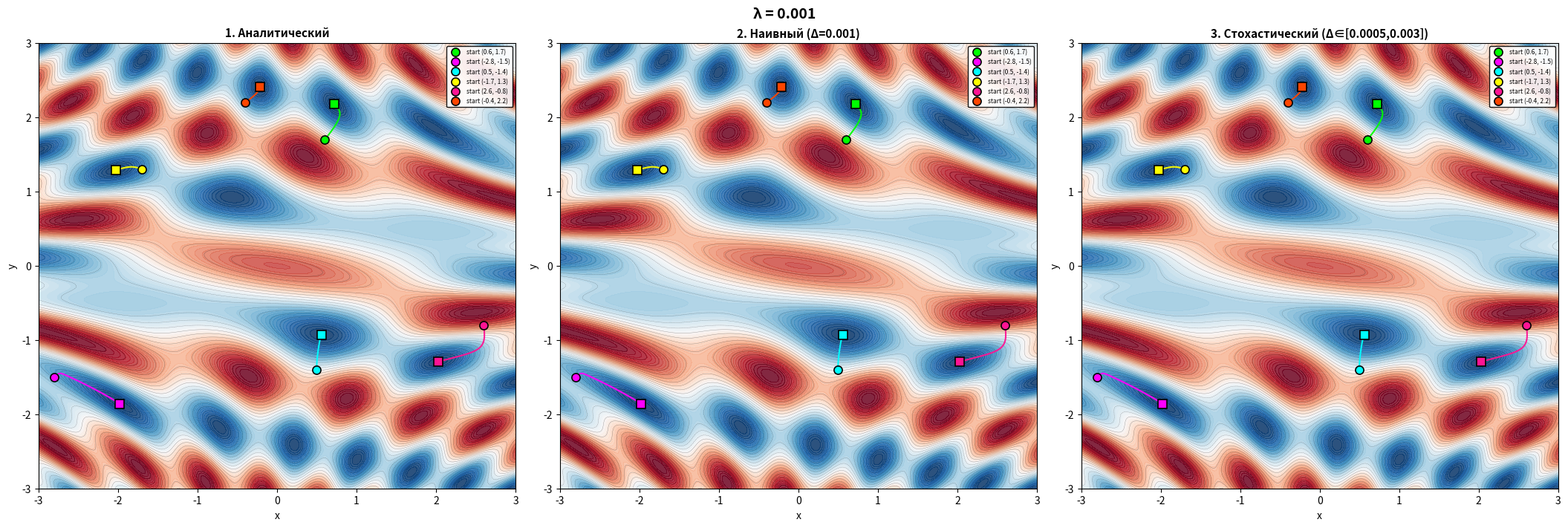
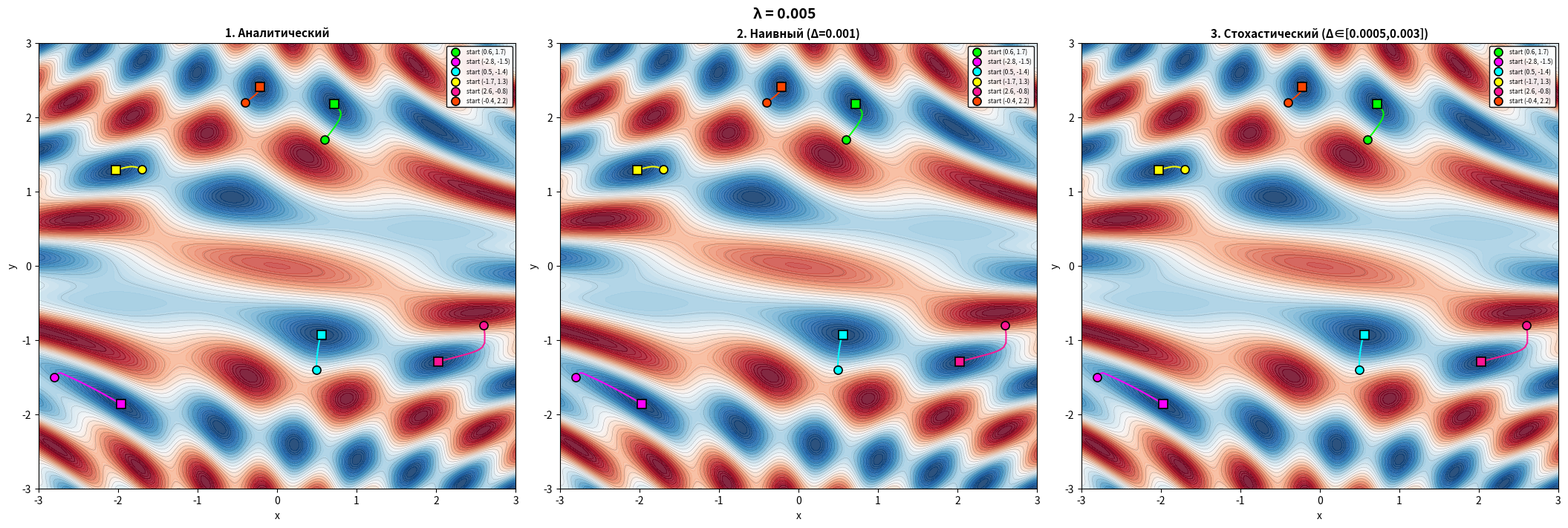
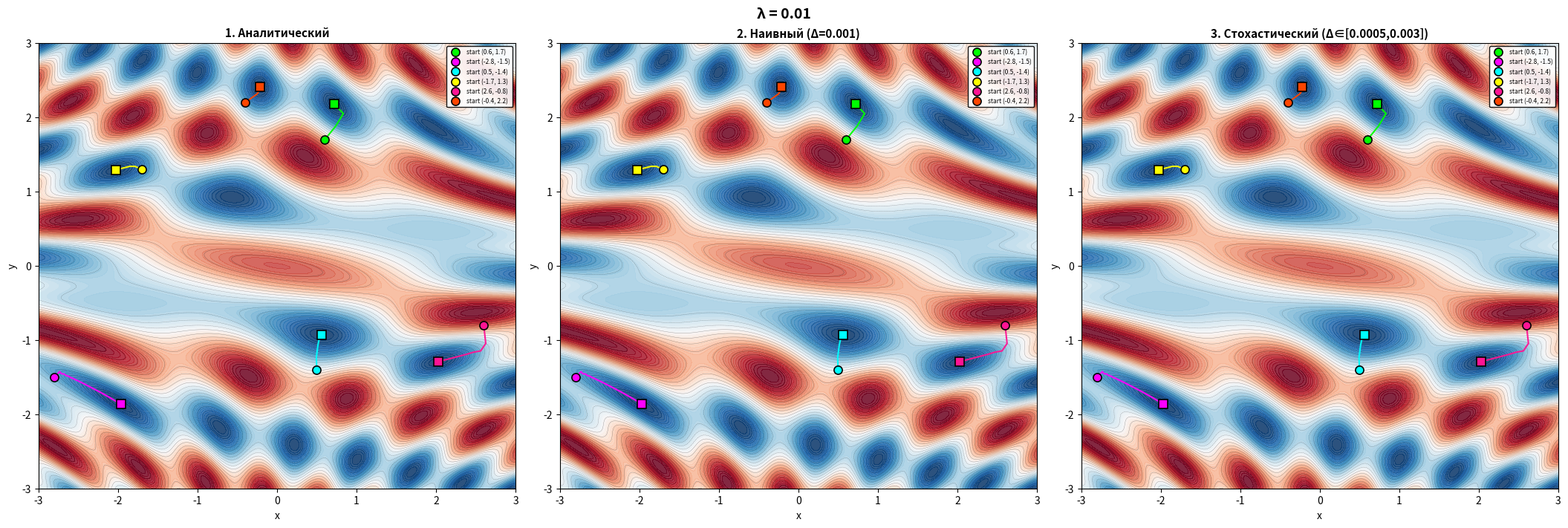
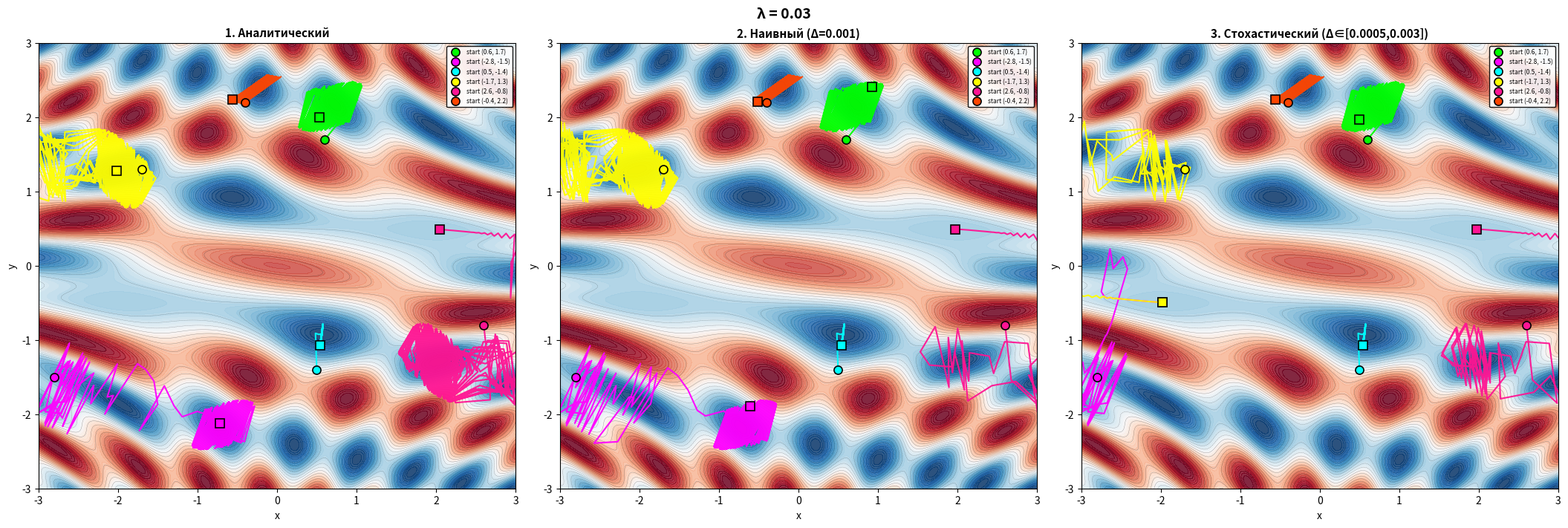
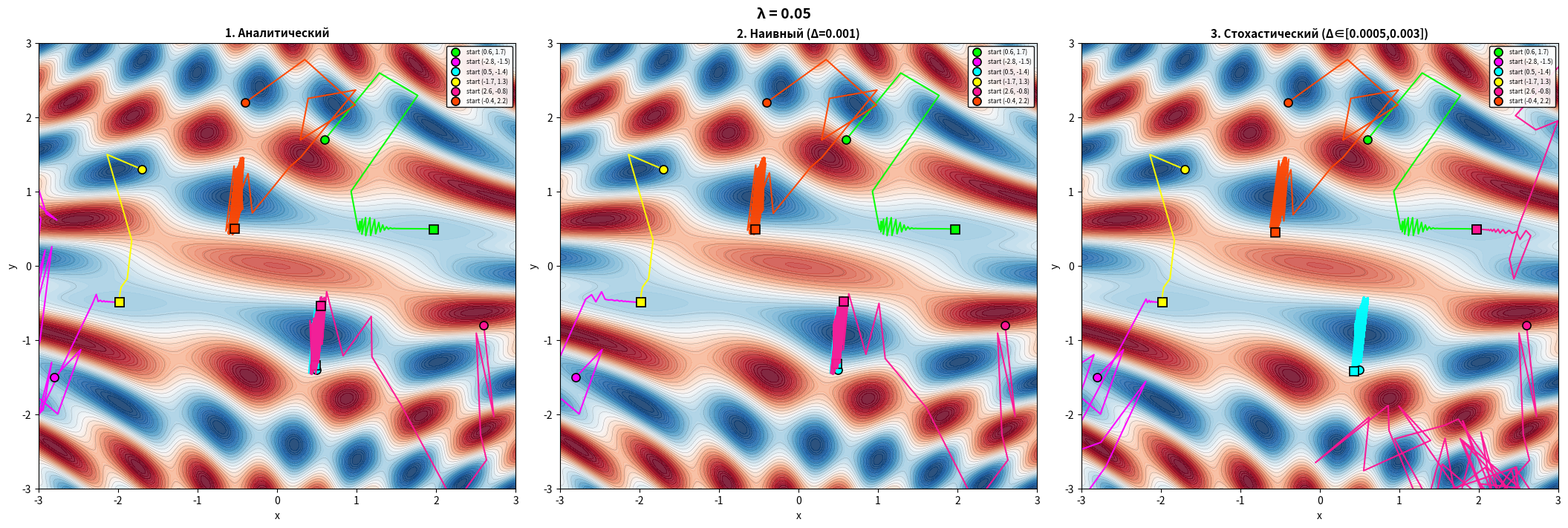
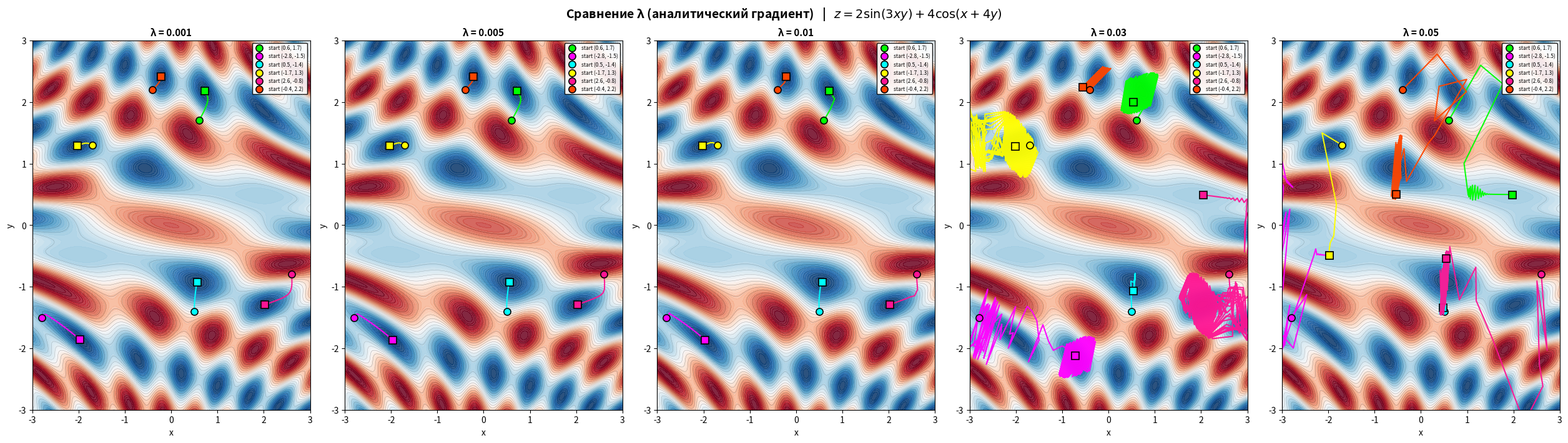
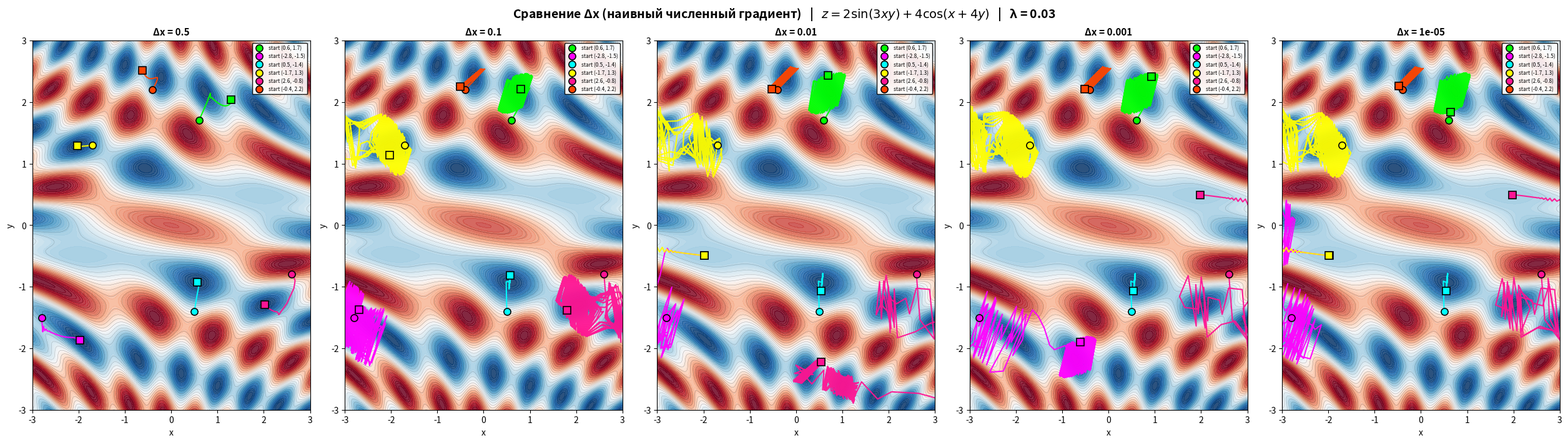

The script that saved these images, in order:
import os
import numpy as np
import matplotlib.pyplot as plt


# ============================================================
# 1. Целевая функция
# ============================================================

def f(x, y):
    """z = 2*sin(3*x*y) + 4*cos(x + 4*y)"""
    return 2 * np.sin(3 * x * y) + 4 * np.cos(x + 4 * y)


# ============================================================
# 2. Три способа вычисления градиента
# ============================================================

def grad_analytical(x, y):
    """
    Способ 1 — аналитический градиент.
    df/dx = 6y*cos(3xy) - 4*sin(x+4y)
    df/dy = 6x*cos(3xy) - 16*sin(x+4y)
    """
    dfdx = 6 * y * np.cos(3 * x * y) - 4 * np.sin(x + 4 * y)
    dfdy = 6 * x * np.cos(3 * x * y) - 16 * np.sin(x + 4 * y)
    return dfdx, dfdy


def grad_naive(x, y, dx=0.001):
    """
    Способ 2 — наивный численный градиент (центральные конечные разности).
    dx фиксирован.
    """
    dfdx = (f(x + dx, y) - f(x - dx, y)) / (2 * dx)
    dfdy = (f(x, y + dx) - f(x, y - dx)) / (2 * dx)
    return dfdx, dfdy


def grad_stochastic(x, y, dx_min=0.0005, dx_max=0.003):
    """
    Способ 3 — стохастический численный градиент.
    На каждой итерации delta берется случайно из [dx_min, dx_max].
    """
    dx = np.random.uniform(dx_min, dx_max)
    dy = np.random.uniform(dx_min, dx_max)
    dfdx = (f(x + dx, y) - f(x - dx, y)) / (2 * dx)
    dfdy = (f(x, y + dy) - f(x, y - dy)) / (2 * dy)
    return dfdx, dfdy


# ============================================================
# 3. Градиентный спуск
# ============================================================

def gradient_descent(grad_fn, x0, y0, lr=0.01, max_iter=500, tol=1e-7):
    """
    Градиентный спуск (поиск минимума).

    Параметры:
        grad_fn   — функция (x, y) -> (dfdx, dfdy)
        x0, y0    — начальная точка
        lr        — learning rate (lambda)
        max_iter  — макс. число итераций
        tol       — порог по длине градиента для остановки

    Возвращает:
        trajectory — массив (N, 2) координат пути
    """
    path = [(x0, y0)]
    x, y = x0, y0
    for _ in range(max_iter):
        gx, gy = grad_fn(x, y)
        grad_norm = np.sqrt(gx**2 + gy**2)
        if grad_norm < tol:
            break
        x = x - lr * gx
        y = y - lr * gy
        path.append((x, y))
    return np.array(path)


# ============================================================
# 4. Визуализация
# ============================================================

COLORS = ["#00FF00", "#FF00FF", "#00FFFF", "#FFFF00", "#FF1493", "#FF4500"]


def plot_contour(ax, title, grad_fn, starts, lr, grid_x, grid_y, Z):
    """Контурная карта + траектории спуска из нескольких начальных точек."""
    levels = np.linspace(Z.min(), Z.max(), 60)
    ax.contourf(grid_x, grid_y, Z, levels=levels, cmap="RdBu_r", alpha=0.85)
    ax.contour(grid_x, grid_y, Z, levels=20, colors="black", linewidths=0.3, alpha=0.4)

    for i, (sx, sy) in enumerate(starts):
        path = gradient_descent(grad_fn, sx, sy, lr=lr)
        c = COLORS[i % len(COLORS)]
        ax.plot(path[:, 0], path[:, 1], "-", color=c, linewidth=1.5, alpha=0.95)
        ax.plot(path[0, 0], path[0, 1], "o", color=c, markersize=8,
                markeredgecolor="black", markeredgewidth=1.2,
                label=f"start ({sx:.1f}, {sy:.1f})")
        ax.plot(path[-1, 0], path[-1, 1], "s", color=c, markersize=9,
                markeredgecolor="black", markeredgewidth=1.2)

    ax.set_title(title, fontsize=11, fontweight="bold", color="black")
    ax.set_xlabel("x", color="black"); ax.set_ylabel("y", color="black")
    ax.tick_params(colors="black")
    ax.legend(fontsize=6, loc="upper right", framealpha=0.9, facecolor="white", edgecolor="black")
    ax.set_xlim(grid_x.min(), grid_x.max())
    ax.set_ylim(grid_y.min(), grid_y.max())
    ax.set_facecolor("white")


def print_table(methods, starts, lr):
    """Таблица результатов в консоль."""
    print(f"\n{'Метод':<40} {'Старт':<16} {'Финиш':<24} {'f(fin)':<12} {'Шагов'}")
    print("-" * 100)
    for title, gfn in methods:
        for sx, sy in starts:
            path = gradient_descent(gfn, sx, sy, lr=lr)
            xf, yf = path[-1]
            fval = f(xf, yf)
            print(f"{title:<40} ({sx:+5.1f},{sy:+5.1f})   "
                  f"({xf:+7.4f},{yf:+7.4f})   {fval:+10.6f}         {len(path)}")


# ============================================================
# 5. Главная функция
# ============================================================

def main():
    x_range = (-3, 3)
    y_range = (-3, 3)
    resolution = 500
    dx_naive = 0.001
    dx_min, dx_max = 0.0005, 0.003

    lambdas = [0.001, 0.005, 0.01, 0.03, 0.05]

    starts = [
        ( 0.6,  1.7),
        (-2.8, -1.5),
        ( 0.5, -1.4),
        (-1.7,  1.3),
        ( 2.6, -0.8),
        (-0.4,  2.2),
    ]

    # Сетки
    xs = np.linspace(*x_range, resolution)
    ys = np.linspace(*y_range, resolution)
    grid_x, grid_y = np.meshgrid(xs, ys)
    Z = f(grid_x, grid_y)

    grad_fn_analytic   = grad_analytical
    grad_fn_naive      = lambda x, y: grad_naive(x, y, dx=dx_naive)
    grad_fn_stochastic = lambda x, y: grad_stochastic(x, y, dx_min=dx_min, dx_max=dx_max)

    os.makedirs("plots", exist_ok=True)

    # ==================== Перебор λ ====================
    for lr in lambdas:
        lr_str = f"{lr:.4f}".rstrip("0").rstrip(".")

        print(f"\n{'='*60}")
        print(f"  λ = {lr}")
        print(f"{'='*60}")

        methods = [
            ("1. Аналитический",                            grad_fn_analytic),
            (f"2. Наивный (Δ={dx_naive})",                  grad_fn_naive),
            (f"3. Стохастический (Δ∈[{dx_min},{dx_max}])",  grad_fn_stochastic),
        ]

        # --- Рис. 1: три способа рядом ---
        fig1, axes1 = plt.subplots(1, 3, figsize=(21, 7), constrained_layout=True)
        fig1.patch.set_facecolor("white")
        fig1.suptitle(
            f"λ = {lr}",
            fontsize=14, fontweight="bold", color="black"
        )
        for ax, (title, gfn) in zip(axes1, methods):
            plot_contour(ax, title, gfn, starts, lr, grid_x, grid_y, Z)

        p = os.path.join("plots", f"lambda_{lr_str}.png")
        fig1.savefig(p, dpi=150, facecolor="white"); plt.close(fig1)
        print(f"  Сохранено: {p}")

        # --- Таблица ---
        print_table(methods, starts, lr)

    # ==================== Сводный рисунок ====================
    fig_all, axes_all = plt.subplots(1, len(lambdas),
                                     figsize=(5 * len(lambdas), 7),
                                     constrained_layout=True)
    fig_all.patch.set_facecolor("white")
    fig_all.suptitle(
        r"Сравнение λ (аналитический градиент)   |   "
        r"$z = 2\sin(3xy)+4\cos(x+4y)$",
        fontsize=14, fontweight="bold", color="black"
    )
    for ax, lr in zip(axes_all, lambdas):
        plot_contour(ax, f"λ = {lr}", grad_fn_analytic, starts, lr, grid_x, grid_y, Z)

    p = os.path.join("plots", "summary_all_lambdas.png")
    fig_all.savefig(p, dpi=150, facecolor="white"); plt.close(fig_all)
    print(f"\nСводный (λ): {p}")

    # ==================== Сравнение различных Δx (наивный метод) ====================
    dx_values = [0.5, 0.1, 0.01, 0.001, 0.00001]
    lr_for_dx = 0.03  # Фиксированная λ для сравнения Δx

    fig_dx, axes_dx = plt.subplots(1, len(dx_values),
                                   figsize=(5 * len(dx_values), 7),
                                   constrained_layout=True)
    fig_dx.patch.set_facecolor("white")
    fig_dx.suptitle(
        r"Сравнение Δx (наивный численный градиент)   |   "
        r"$z = 2\sin(3xy)+4\cos(x+4y)$"
        f"   |   λ = {lr_for_dx}",
        fontsize=14, fontweight="bold", color="black"
    )

    for ax, dx_val in zip(axes_dx, dx_values):
        grad_fn_dx = lambda x, y, dv=dx_val: grad_naive(x, y, dx=dv)
        plot_contour(ax, f"Δx = {dx_val}", grad_fn_dx, starts, lr_for_dx, grid_x, grid_y, Z)

    p_dx = os.path.join("plots", "summary_all_dx.png")
    fig_dx.savefig(p_dx, dpi=150, facecolor="white"); plt.close(fig_dx)
    print(f"Сводный (Δx): {p_dx}")

    print("\nГотово!")


if __name__ == "__main__":
    main()
